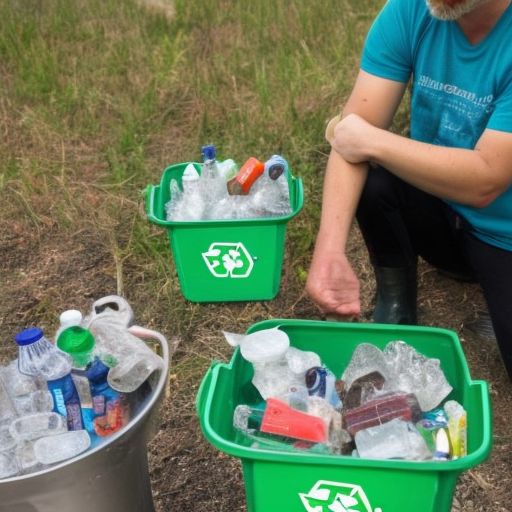
Generation parameters embedded in this image by AUTOMATIC1111 Stable Diffusion web UI or a fork of it (Forge, ...) (PNG 'parameters' text chunk):
people recycling for sustainability
Steps: 80, Sampler: Euler a, CFG scale: 7, Seed: 1126981952, Size: 512x512, Model hash: a2a802b2